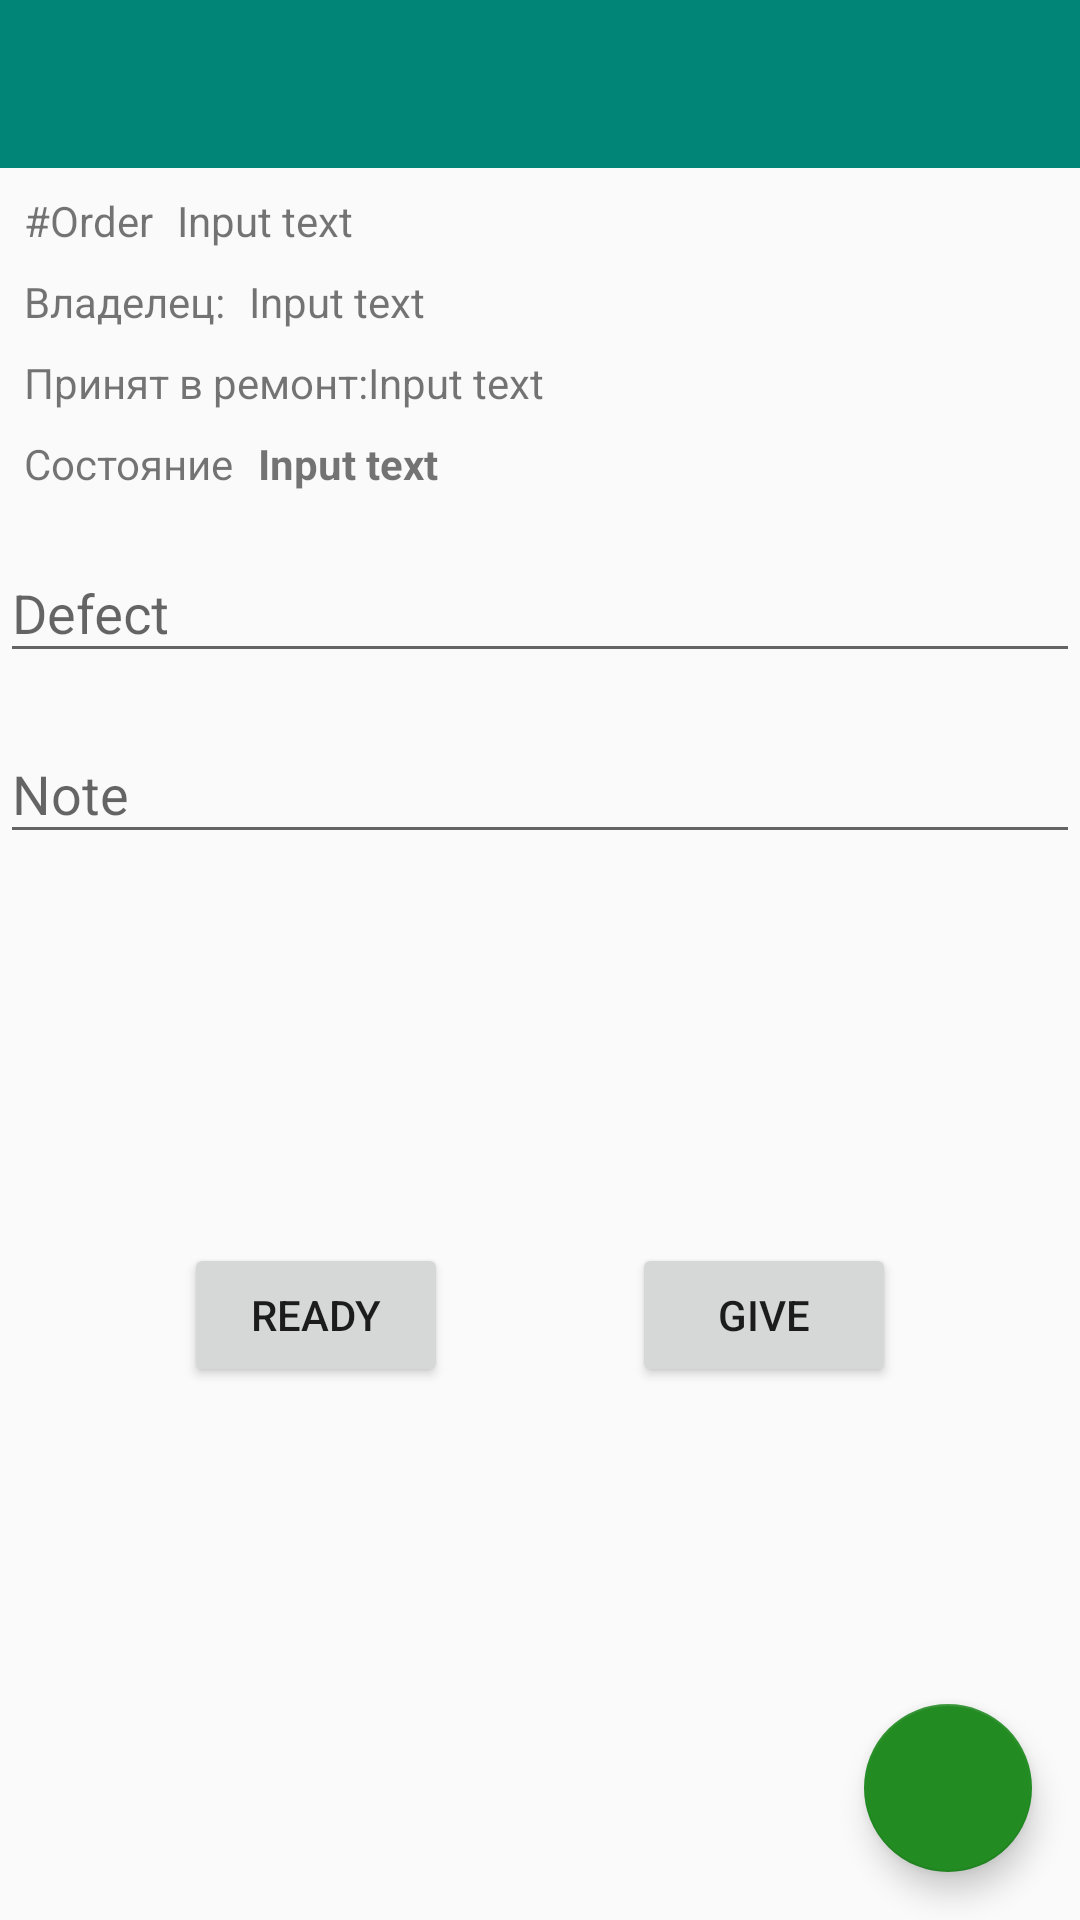

Reconstruct the res/layout file that produces this screen, plus the resources it refers to.
<!-- AndroidManifest.xml: application theme AppTheme -->
<!-- res/layout/repair_edit.xml -->
<?xml version="1.0" encoding="utf-8"?>
<androidx.constraintlayout.widget.ConstraintLayout
        xmlns:android="http://schemas.android.com/apk/res/android"
        xmlns:app="http://schemas.android.com/apk/res-auto"
        xmlns:tools="http://schemas.android.com/tools"
        android:layout_width="match_parent"
        android:layout_height="wrap_content"
        android:id="@+id/editRepairLayout"
>

    <androidx.appcompat.widget.Toolbar
            android:id="@+id/editRepairToolbar"
            android:layout_width="match_parent"
            android:background="?attr/colorPrimary"
            android:layout_height="?attr/actionBarSize"
            app:layout_constraintTop_toTopOf="parent">
    </androidx.appcompat.widget.Toolbar>

    <TextView
            android:text="@string/repairId"
            android:layout_width="wrap_content"
            android:layout_height="wrap_content"
            android:id="@+id/textView_1" app:layout_constraintStart_toStartOf="parent" android:layout_marginStart="8dp"
            android:layout_marginTop="8dp" app:layout_constraintTop_toBottomOf="@+id/editRepairToolbar"/>

    <TextView
            android:id="@+id/idTextView"
            android:text="@string/repairInputText"
            android:layout_width="wrap_content"
            android:layout_height="wrap_content"
            app:layout_constraintStart_toEndOf="@+id/textView_1"
            android:layout_marginStart="8dp"
            app:layout_constraintTop_toTopOf="@+id/textView_1"/>
    <TextView
            android:text="@string/repairBegDate"
            android:layout_width="wrap_content"
            android:layout_height="wrap_content"
            android:id="@+id/textView_4" app:layout_constraintStart_toStartOf="parent"
            android:layout_marginTop="8dp" app:layout_constraintTop_toBottomOf="@+id/textView_5"
            android:layout_marginStart="8dp"/>
    <TextView
            android:text="@string/repairInputText"
            android:layout_width="wrap_content"
            android:layout_height="wrap_content"
            android:id="@+id/begDateTextView"
            app:layout_constraintStart_toEndOf="@+id/textView_4"
            app:layout_constraintTop_toTopOf="@+id/textView_4"/>
    <TextView
            android:text="@string/repairCustomer"
            android:layout_width="wrap_content"
            android:layout_height="wrap_content"
            android:id="@+id/textView_5"
            app:layout_constraintStart_toStartOf="parent"
            android:layout_marginStart="8dp" android:layout_marginTop="8dp"
            app:layout_constraintTop_toBottomOf="@+id/textView_1"/>
    <TextView
            android:id="@+id/customerTextView"
            android:text="@string/repairInputText"
            android:layout_width="wrap_content"
            android:layout_height="wrap_content"
            app:layout_constraintStart_toEndOf="@+id/textView_5"
            android:layout_marginStart="8dp"
            app:layout_constraintTop_toTopOf="@+id/textView_5"/>
    <TextView
            android:id="@+id/titleState"
            android:text="@string/repairState"
            android:layout_width="wrap_content"
            android:layout_height="wrap_content"
            app:layout_constraintStart_toStartOf="parent"
            app:layout_constraintTop_toBottomOf="@+id/textView_4" android:layout_marginTop="8dp"
            android:layout_marginStart="8dp"/>
    <TextView
            android:text="@string/repairInputText"
            android:textStyle="bold"
            android:layout_width="wrap_content"
            android:layout_height="wrap_content"
            android:id="@+id/stateTextView"
            app:layout_constraintTop_toBottomOf="@+id/textView_4"
            android:layout_marginStart="8dp" android:layout_marginTop="8dp"
            app:layout_constraintStart_toEndOf="@+id/titleState"/>
    <TextView
            android:id="@+id/dateState"
            android:layout_width="wrap_content"
            android:layout_height="wrap_content"
            app:layout_constraintStart_toEndOf="@+id/stateTextView"
            app:layout_constraintTop_toBottomOf="@+id/textView_4"
            android:layout_marginTop="8dp" android:layout_marginStart="8dp"/>

    <Button
            android:id="@+id/repairStateButton"
            android:text="@string/repairStateReady"
            android:layout_width="wrap_content"
            android:layout_height="wrap_content"
            app:layout_constraintEnd_toStartOf="@+id/issueButton"
            android:layout_marginEnd="8dp"
            app:layout_constraintStart_toStartOf="parent"
            android:layout_marginStart="8dp"
            tools:ignore="MissingConstraints"
            android:layout_marginTop="16dp" app:layout_constraintTop_toBottomOf="@+id/noteTextInputLayout"
            android:layout_marginBottom="64dp" app:layout_constraintBottom_toBottomOf="parent"/>
    <Button
            android:id="@+id/issueButton"
            android:text="@string/repairIssue"
            android:layout_width="wrap_content"
            android:layout_height="wrap_content"
            app:layout_constraintEnd_toEndOf="parent"
            android:layout_marginEnd="8dp"
            app:layout_constraintStart_toEndOf="@+id/repairStateButton"
            tools:ignore="MissingConstraints"
            app:layout_constraintTop_toTopOf="@+id/repairStateButton"/>

    <com.google.android.material.textfield.TextInputLayout
            android:id="@+id/defectTextInputLayout"
            android:layout_width="match_parent"
            android:layout_height="wrap_content"
            android:hint="@string/repairDefect" android:layout_marginTop="8dp"
            app:layout_constraintTop_toBottomOf="@+id/stateTextView">

        <com.google.android.material.textfield.TextInputEditText
                android:id="@+id/defectTextInputEdit"
                android:layout_width="match_parent"
                android:layout_height="wrap_content"/>

    </com.google.android.material.textfield.TextInputLayout>

    <com.google.android.material.textfield.TextInputLayout
            android:id="@+id/noteTextInputLayout"
            android:layout_width="match_parent"
            android:layout_height="wrap_content"
            android:hint="@string/repairNote"
            android:layout_marginTop="8dp"
            app:layout_constraintTop_toBottomOf="@+id/defectTextInputLayout"
    >

        <com.google.android.material.textfield.TextInputEditText
                android:id="@+id/noteTextInputEdit"
                android:layout_width="match_parent"
                android:layout_height="wrap_content"/>

    </com.google.android.material.textfield.TextInputLayout>

    <com.google.android.material.floatingactionbutton.FloatingActionButton
            android:id="@+id/saveEditRepair"
            android:layout_width="wrap_content"
            android:layout_height="wrap_content"
            android:src="@drawable/ic_save"
            app:backgroundTint="@color/colorOk"
            app:layout_constraintEnd_toEndOf="parent"
            app:layout_constraintBottom_toBottomOf="parent"
            android:layout_margin="16dp"/>

</androidx.constraintlayout.widget.ConstraintLayout>
<!-- resources referenced by this layout -->
<resources>
  <color name="colorOk">#228B22</color>
  <string name="repairBegDate">Принят в ремонт:</string>
  <string name="repairCustomer">Владелец:</string>
  <string name="repairDefect">Defect</string>
  <string name="repairId">#Order</string>
  <string name="repairInputText">Input text</string>
  <string name="repairIssue">Give</string>
  <string name="repairNote">Note</string>
  <string name="repairState">Состояние</string>
  <string name="repairStateReady">Ready</string>
  <style name="AppTheme" parent="Theme.AppCompat.Light.NoActionBar">
          
          <item name="colorPrimary">@color/colorPrimary</item>
          <item name="colorPrimaryDark">@color/colorPrimaryDark</item>
          <item name="colorAccent">@color/colorAccent</item>
      </style>
  <color name="colorPrimary">#008577</color>
  <color name="colorPrimaryDark">#00574B</color>
  <color name="colorAccent">#D81B60</color>
</resources>
